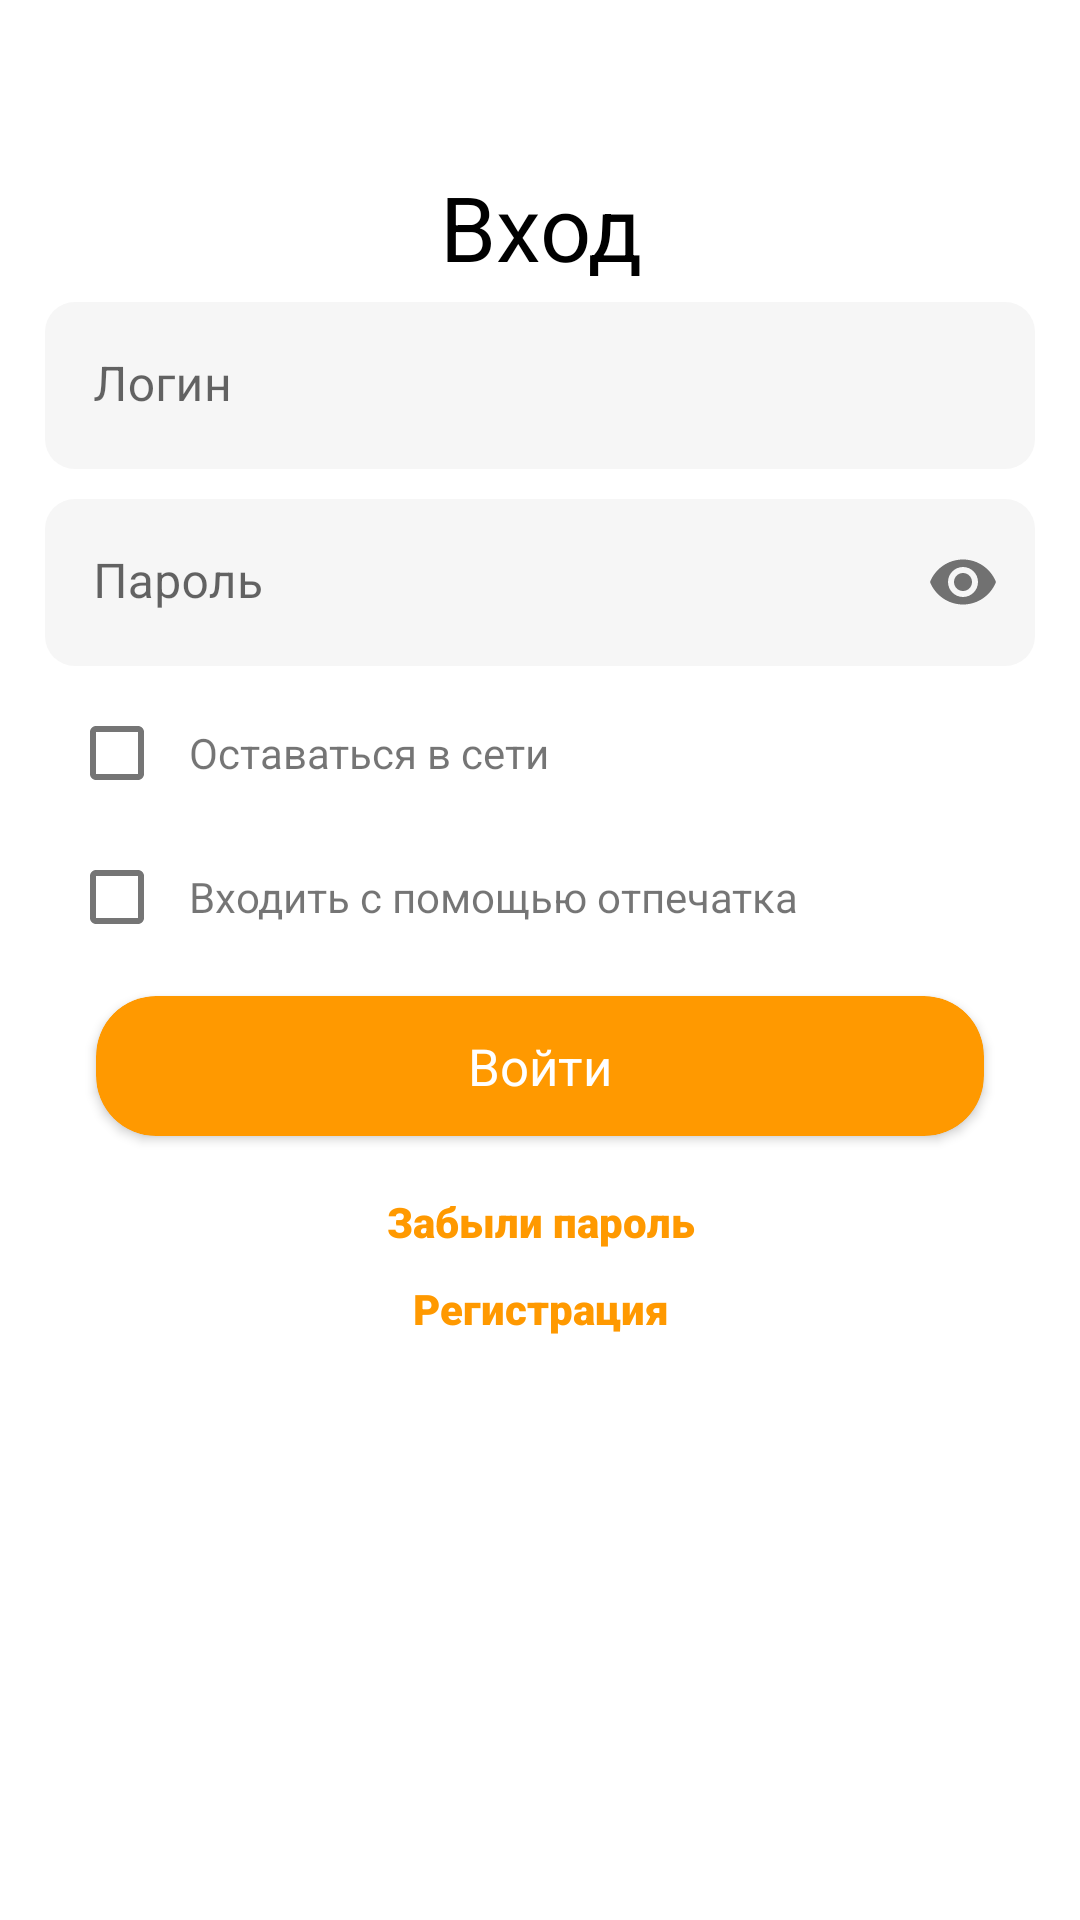

Layout XML and referenced resources for this Android screen:
<!-- AndroidManifest.xml: application theme Theme.Mbulak -->
<!-- res/layout/authorization_fragment.xml -->
<?xml version="1.0" encoding="utf-8"?>
<LinearLayout xmlns:android="http://schemas.android.com/apk/res/android"
    xmlns:app="http://schemas.android.com/apk/res-auto"
    xmlns:tools="http://schemas.android.com/tools"
    android:layout_width="match_parent"
    android:layout_height="match_parent"
    tools:context=".ui.fragments.AuthorizationFragment"
    android:orientation="vertical">

    <net.bohush.geometricprogressview.GeometricProgressView
        android:id="@+id/progress_bar_auth"
        android:layout_width="match_parent"
        android:layout_height="wrap_content"
        app:gp_type="triangle"
        android:visibility="invisible"
        app:gp_number_of_angles="7"
        app:gp_color="@android:color/black"
        app:gp_duration="800"
        app:gp_figure_padding="3dp" />


    <TextView
        android:id="@+id/text_auth_login"
        android:layout_width="match_parent"
        android:layout_height="wrap_content"
        android:layout_marginTop="20dp"
        android:gravity="center"
        android:text="Вход"
        android:textSize="30sp"
        android:textColor="@color/black"
        />

    <com.google.android.material.textfield.TextInputLayout
        android:id="@+id/layout_login"
        android:layout_width="match_parent"
        android:layout_height="wrap_content"
        android:paddingLeft="15dp"
        android:paddingRight="15dp"
        android:paddingTop="5dp"
        android:paddingBottom="5dp"
        app:boxStrokeWidth="0dp"
        app:boxStrokeWidthFocused="0dp">

        <com.google.android.material.textfield.TextInputEditText
            android:id="@+id/edit_text_login"
            android:layout_width="match_parent"
            android:layout_height="wrap_content"
            android:hint="Логин"
            android:textColorHint="@color/green_primary"
            android:background="@drawable/edit_text_round_corner"/>

    </com.google.android.material.textfield.TextInputLayout>


    <com.google.android.material.textfield.TextInputLayout
        android:id="@+id/layout_password"
        android:layout_width="match_parent"
        android:layout_height="wrap_content"
        android:paddingLeft="15dp"
        android:paddingRight="15dp"
        android:paddingTop="5dp"
        android:paddingBottom="5dp"
        app:passwordToggleEnabled="true"
        app:boxStrokeWidth="0dp"
        app:boxStrokeWidthFocused="0dp">

        <com.google.android.material.textfield.TextInputEditText
            android:id="@+id/edit_text_password"
            android:layout_width="match_parent"
            android:layout_height="match_parent"
            android:hint="Пароль"
            android:textColorHint="@color/green_primary"
            android:inputType="textPassword"
            android:background="@drawable/edit_text_round_corner"
            />

    </com.google.android.material.textfield.TextInputLayout>

    <LinearLayout
        android:layout_width="match_parent"
        android:layout_height="wrap_content"
        android:orientation="horizontal"
        android:paddingLeft="15dp">

        <CheckBox
            android:id="@+id/checkbox_remain_online"
            android:layout_width="wrap_content"
            android:layout_height="wrap_content"/>

        <TextView
            android:id="@+id/text_remain_online"
            android:layout_width="wrap_content"
            android:layout_height="wrap_content"
            android:text="Оставаться в сети" />

    </LinearLayout>


    <LinearLayout
        android:layout_width="match_parent"
        android:layout_height="wrap_content"
        android:orientation="horizontal"
        android:paddingLeft="15dp">

        <CheckBox
            android:id="@+id/checkbox_login_with_prints"
            android:layout_width="wrap_content"
            android:layout_height="wrap_content" />

        <TextView
            android:id="@+id/text_login_with_prints"
            android:layout_width="wrap_content"
            android:layout_height="wrap_content"
            android:text="Входить с помощью отпечатка" />

    </LinearLayout>

    <androidx.cardview.widget.CardView
        android:id="@+id/button_login"
        android:layout_width="match_parent"
        android:layout_height="wrap_content"
        android:layout_marginLeft="24dp"
        android:layout_marginRight="24dp"
        app:cardCornerRadius="20dp"
        app:cardBackgroundColor="@color/green_primary"
        app:cardUseCompatPadding="true"
        >
        <TextView
            android:layout_width="match_parent"
            android:layout_height="wrap_content"
            android:paddingTop="12dp"
            android:paddingBottom="12dp"
            android:gravity="center"
            android:textColor="@color/white"
            android:textSize="17sp"
            android:text="Войти"
            android:background="?selectableItemBackground"/>
    </androidx.cardview.widget.CardView>

    <TextView
        android:id="@+id/text_forget_password"
        android:layout_width="match_parent"
        android:layout_height="wrap_content"
        android:layout_marginTop="10dp"
        android:text="Забыли пароль"
        android:fontFamily="sans-serif-black"
        android:gravity="center"
        android:textColor="@color/green_primary"/>

    <TextView
        android:id="@+id/text_registration"
        android:layout_width="match_parent"
        android:layout_height="wrap_content"
        android:layout_marginTop="10dp"
        android:gravity="center"
        android:fontFamily="sans-serif-black"
        android:text="Регистрация"
        android:textColor="@color/green_primary"/>


</LinearLayout>
<!-- resources referenced by this layout -->
<resources>
  <color name="black">#FF000000</color>
  <color name="green_primary">#FF9900</color>
  <color name="white">#FFFFFFFF</color>
  <!-- drawable edit_text_round_corner (drawable) -->
  <?xml version="1.0" encoding="utf-8"?>
  <shape xmlns:android="http://schemas.android.com/apk/res/android"
      android:shape="rectangle">
  
      <solid android:color="#F6F6F6" />
      <corners android:radius="10dp" />
  </shape>
  <style name="Theme.Mbulak" parent="Theme.MaterialComponents.DayNight.DarkActionBar">
          
          <item name="colorPrimary">@color/green_primary</item>
          <item name="colorPrimaryVariant">@color/green_primary</item>
          <item name="colorOnPrimary">@color/white</item>
          
          <item name="colorSecondary">@color/teal_200</item>
          <item name="colorSecondaryVariant">@color/teal_700</item>
          <item name="colorOnSecondary">@color/black</item>
          <item name="windowActionBar">true</item>
          <item name="windowNoTitle">true</item>
          
          <item name="android:statusBarColor" tools:targetApi="l">?attr/colorPrimaryVariant</item>
          
      </style>
  <color name="teal_200">#FF03DAC5</color>
  <color name="teal_700">#FF018786</color>
</resources>
